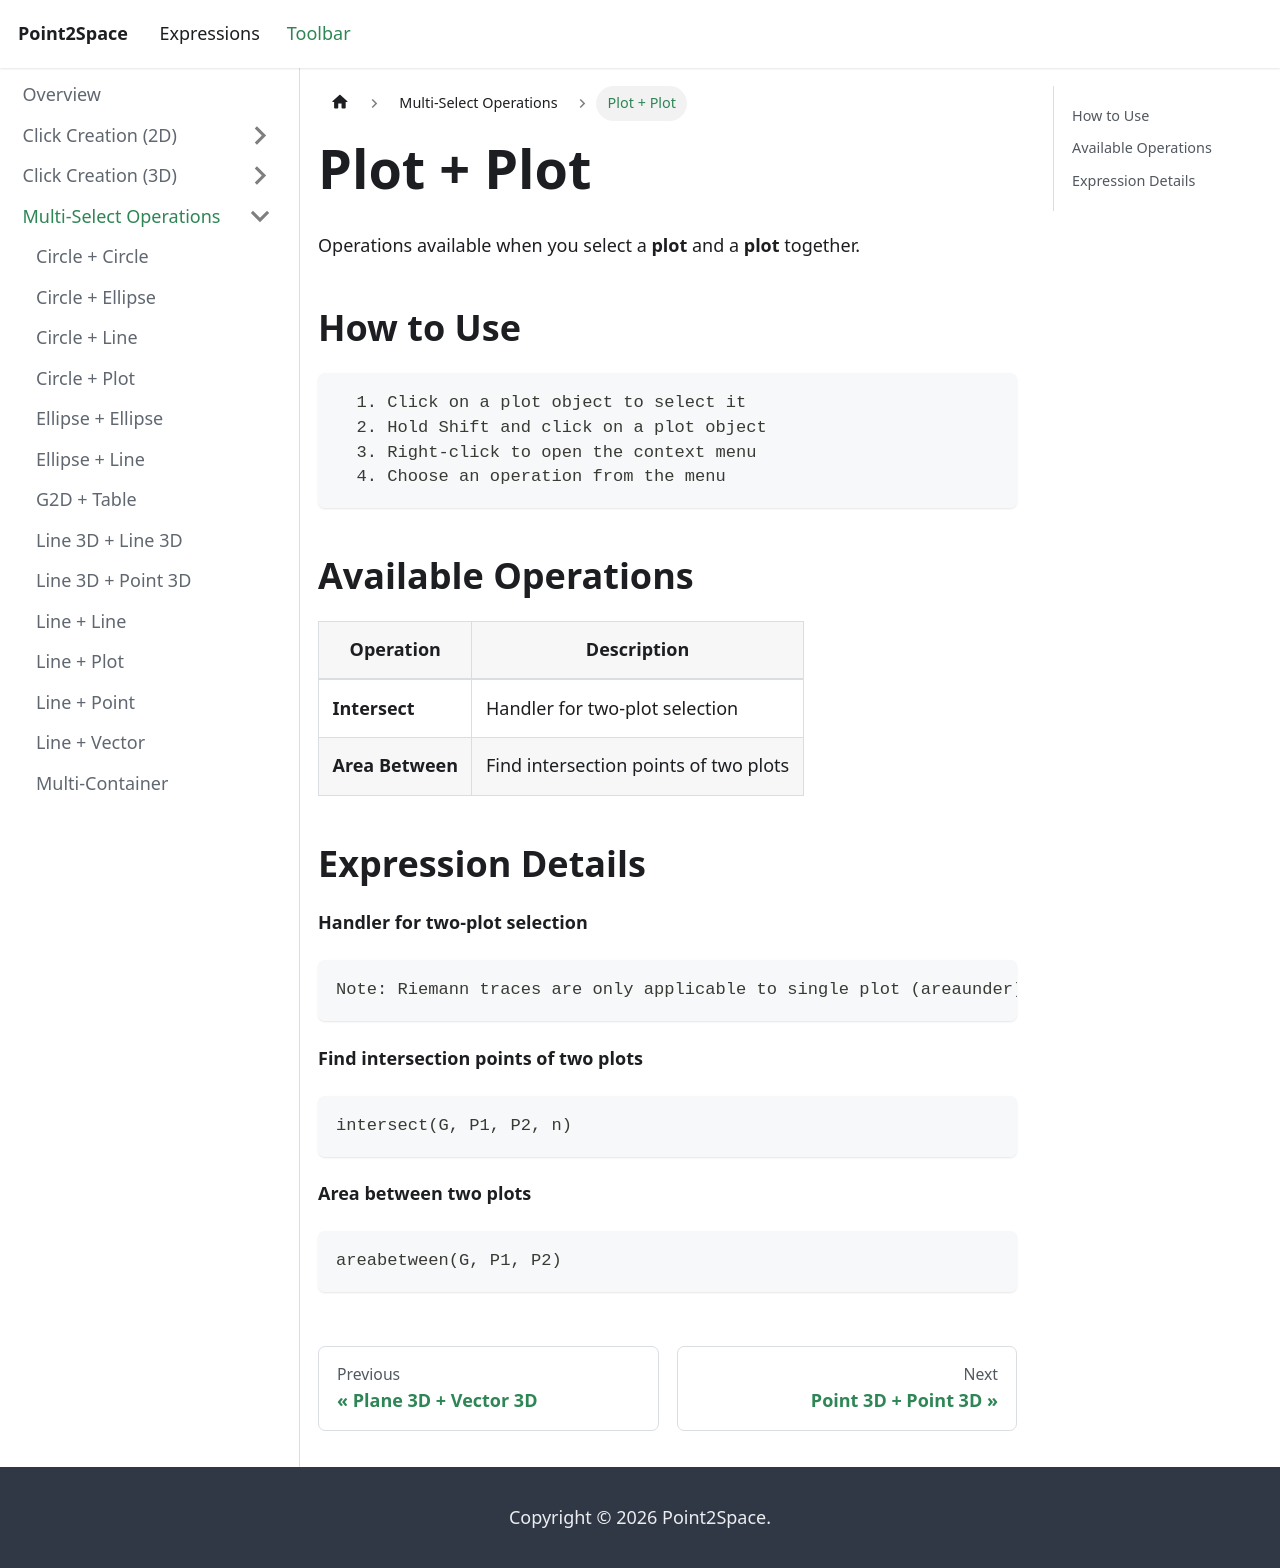

repository: provility/p2s-docs · page: toolbar/multi-select/plotplotitems/index.html · generator: docusaurus

---
title: "Plot + Plot"
sidebar_label: "Plot + Plot"
---

# Plot + Plot

Operations available when you select a **plot** and a **plot** together.

## How to Use

```
  1. Click on a plot object to select it
  2. Hold Shift and click on a plot object
  3. Right-click to open the context menu
  4. Choose an operation from the menu
```

## Available Operations

| Operation | Description |
|-----------|-------------|
| **Intersect** | Handler for two-plot selection |
| **Area Between** | Find intersection points of two plots |

## Expression Details

**Handler for two-plot selection**

```
Note: Riemann traces are only applicable to single plot (areaunder).
```

**Find intersection points of two plots**

```
intersect(G, P1, P2, n)
```

**Area between two plots**

```
areabetween(G, P1, P2)
```
